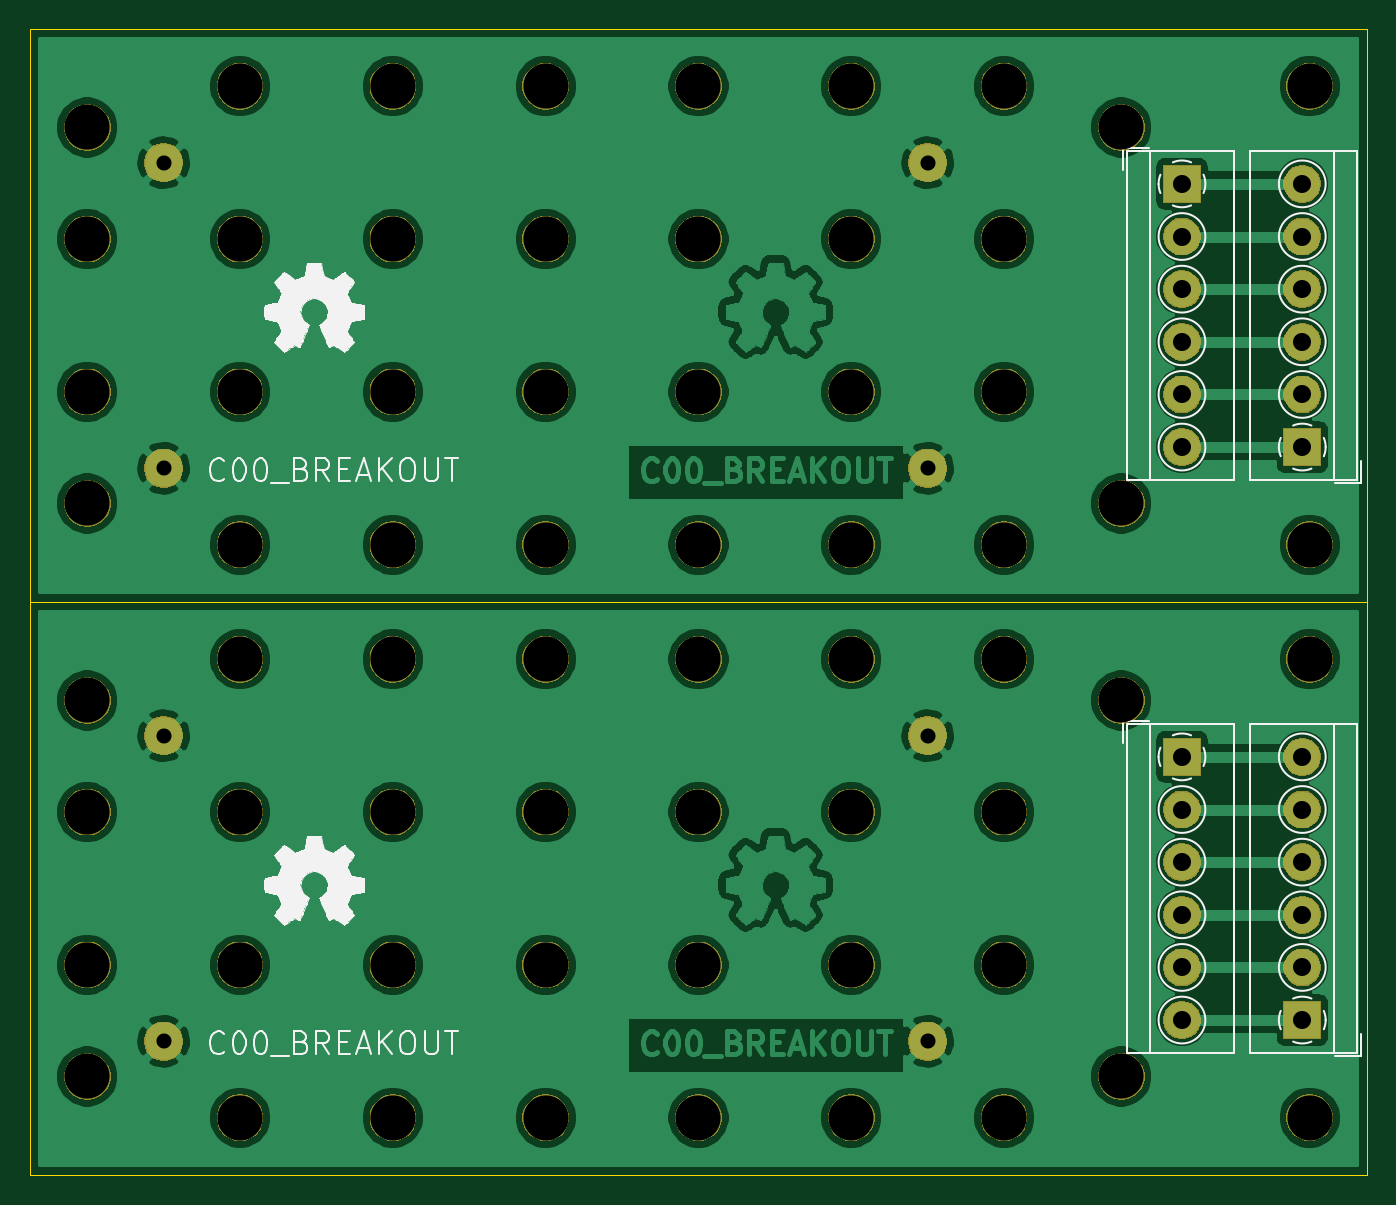
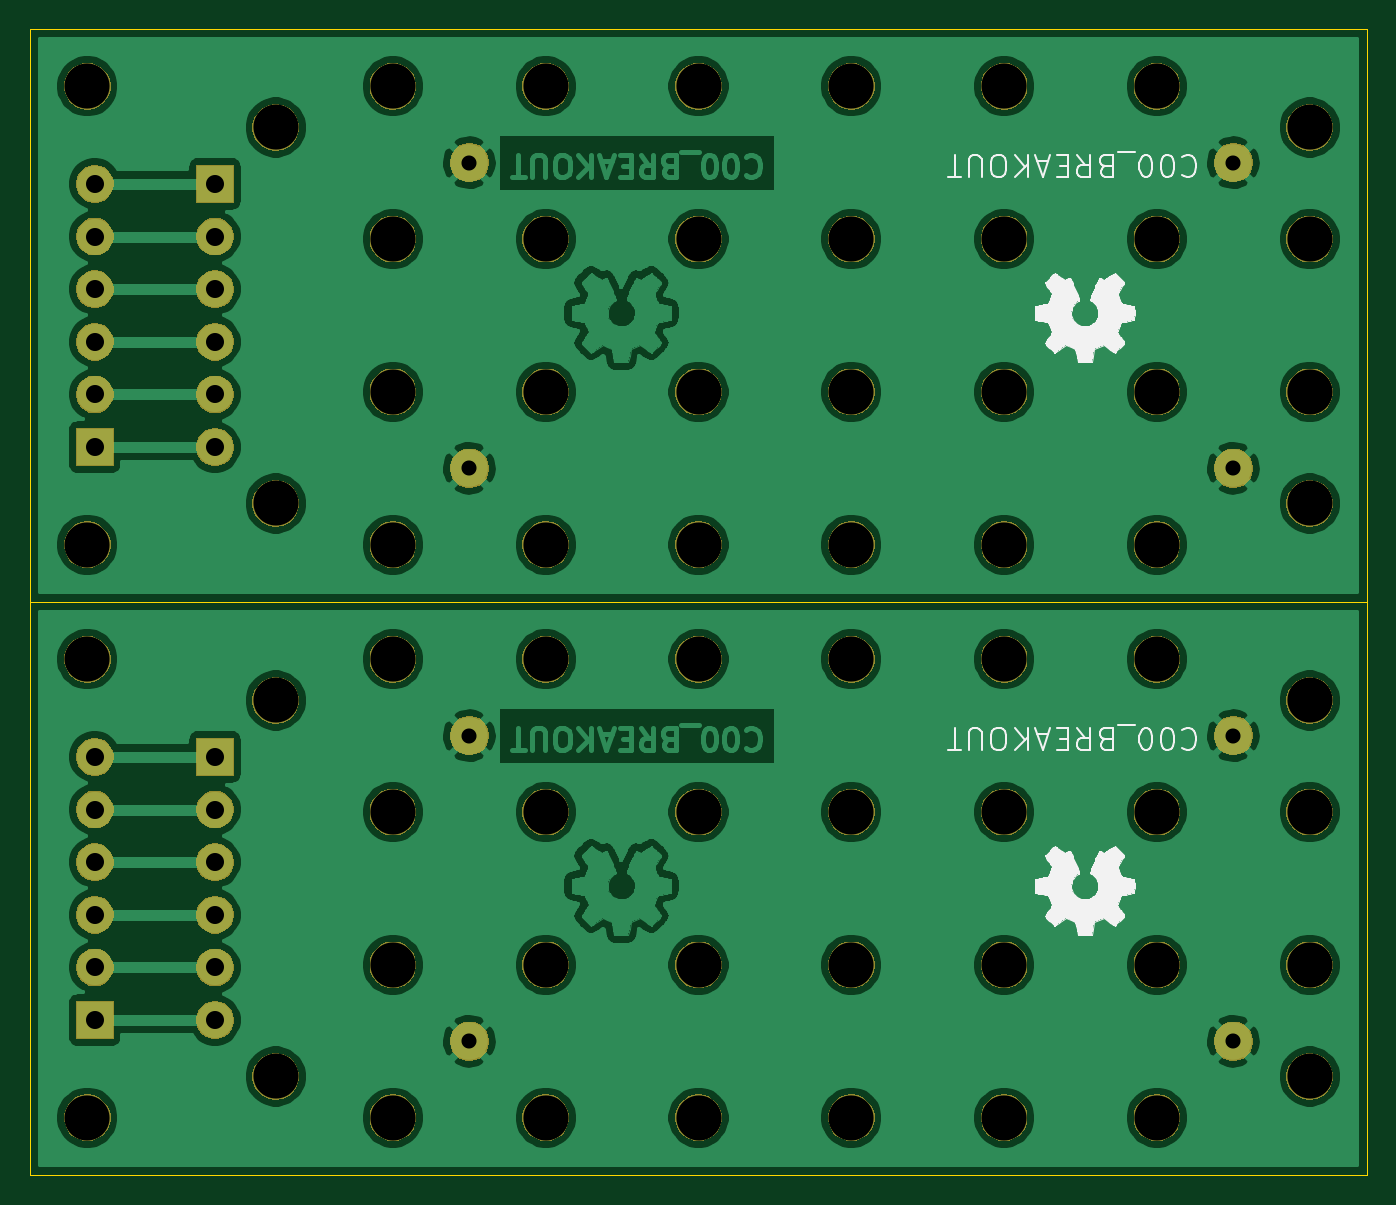
Circuit board: 9 layer files. Board 88.9 x 76.2 mm.
- bottom_copper: C00-PANEL-B_Cu.gbr (297741 bytes)
- bottom_mask: C00-PANEL-B_Mask.gbr (89501 bytes)
- bottom_silk: C00-PANEL-B_SilkS.gbr (41691 bytes)
- outline: C00-PANEL-Edge_Cuts.gbr (911 bytes)
- top_copper: C00-PANEL-F_Cu.gbr (298629 bytes)
- top_mask: C00-PANEL-F_Mask.gbr (89501 bytes)
- top_silk: C00-PANEL-F_SilkS.gbr (46435 bytes)
- drill: C00-PANEL-NPTH.drl (1435 bytes)
- drill: C00-PANEL-PTH.drl (895 bytes)

=== bottom_copper: C00-PANEL-B_Cu.gbr (297741 bytes, source omitted) ===
=== bottom_mask: C00-PANEL-B_Mask.gbr (89501 bytes, source omitted) ===
=== bottom_silk: C00-PANEL-B_SilkS.gbr (41691 bytes, source omitted) ===
=== outline: C00-PANEL-Edge_Cuts.gbr ===
G04 #@! TF.GenerationSoftware,KiCad,Pcbnew,5.1.5-52549c5~86~ubuntu18.04.1*
G04 #@! TF.CreationDate,2020-09-02T18:22:03-05:00*
G04 #@! TF.ProjectId,,58585858-[number-redacted]-[number-redacted],rev?*
G04 #@! TF.SameCoordinates,Original*
G04 #@! TF.FileFunction,Profile,NP*
%FSLAX46Y46*%
G04 Gerber Fmt 4.6, Leading zero omitted, Abs format (unit mm)*
G04 Created by KiCad (PCBNEW 5.1.5-52549c5~86~ubuntu18.04.1) date 2020-09-02 18:22:03*
%MOMM*%
%LPD*%
G04 APERTURE LIST*
%ADD10C,0.050000*%
G04 APERTURE END LIST*
D10*
X86243200Y-120380800D02*
X175143200Y-120380800D01*
X175143200Y-82280800D02*
X175143200Y-120380800D01*
X86243200Y-82280800D02*
X86243200Y-120380800D01*
X86243200Y-82280800D02*
X175143200Y-82280800D01*
X86243200Y-82280800D02*
X175143200Y-82280800D01*
X175143200Y-44180800D02*
X175143200Y-82280800D01*
X86243200Y-44180800D02*
X175143200Y-44180800D01*
X86243200Y-44180800D02*
X86243200Y-82280800D01*
M02*

=== top_copper: C00-PANEL-F_Cu.gbr (298629 bytes, source omitted) ===
=== top_mask: C00-PANEL-F_Mask.gbr (89501 bytes, source omitted) ===
=== top_silk: C00-PANEL-F_SilkS.gbr (46435 bytes, source omitted) ===
=== drill: C00-PANEL-NPTH.drl ===
M48
; DRILL file {KiCad 5.1.5-52549c5~86~ubuntu18.04.1} date mié 02 sep 2020 18:21:59 -05
; FORMAT={-:-/ absolute / metric / decimal}
; #@! TF.CreationDate,2020-09-02T18:21:59-05:00
; #@! TF.GenerationSoftware,Kicad,Pcbnew,5.1.5-52549c5~86~ubuntu18.04.1
; #@! TF.FileFunction,NonPlated,1,2,NPTH
FMAT,2
METRIC
T1C3.000
%
G90
G05
T1
X130.693Y-58.151
X130.693Y-116.571
X171.333Y-116.571
X120.533Y-78.471
X110.373Y-78.471
X140.853Y-106.411
X110.373Y-58.151
X90.053Y-113.831
X100.213Y-106.411
X151.013Y-68.311
X158.803Y-113.831
X100.213Y-96.251
X130.693Y-106.411
X100.213Y-58.151
X140.853Y-116.571
X140.853Y-47.991
X100.213Y-116.571
X158.803Y-88.831
X151.013Y-78.471
X130.693Y-78.471
X158.803Y-75.731
X130.693Y-47.991
X151.013Y-47.991
X171.333Y-78.471
X151.013Y-86.091
X120.533Y-116.571
X151.013Y-58.151
X90.053Y-58.151
X100.213Y-78.471
X140.853Y-68.311
X151.013Y-106.411
X110.373Y-116.571
X90.053Y-50.731
X100.213Y-68.311
X130.693Y-86.091
X151.013Y-96.251
X110.373Y-96.251
X140.853Y-96.251
X151.013Y-116.571
X140.853Y-78.471
X110.373Y-47.991
X171.333Y-86.091
X100.213Y-86.091
X90.053Y-88.831
X110.373Y-86.091
X110.373Y-68.311
X120.533Y-86.091
X120.533Y-96.251
X158.803Y-50.731
X120.533Y-68.311
X140.853Y-86.091
X120.533Y-47.991
X90.053Y-96.251
X110.373Y-106.411
X130.693Y-96.251
X171.333Y-47.991
X120.533Y-58.151
X90.053Y-106.411
X90.053Y-68.311
X100.213Y-47.991
X140.853Y-58.151
X90.053Y-75.731
X130.693Y-68.311
X120.533Y-106.411
T0
M30

=== drill: C00-PANEL-PTH.drl ===
M48
; DRILL file {KiCad 5.1.5-52549c5~86~ubuntu18.04.1} date mié 02 sep 2020 18:21:59 -05
; FORMAT={-:-/ absolute / metric / decimal}
; #@! TF.CreationDate,2020-09-02T18:21:59-05:00
; #@! TF.GenerationSoftware,Kicad,Pcbnew,5.1.5-52549c5~86~ubuntu18.04.1
; #@! TF.FileFunction,Plated,1,2,PTH
FMAT,2
METRIC
T1C1.001
T2C1.200
%
G90
G05
T1
X145.933Y-111.491
X95.133Y-73.391
X145.933Y-91.171
X145.933Y-53.071
X95.133Y-91.171
X95.133Y-111.491
X95.133Y-53.071
X145.933Y-73.391
T2
X170.843Y-92.581
X170.843Y-96.081
X170.843Y-99.581
X170.843Y-103.081
X170.843Y-106.581
X170.843Y-110.081
X170.843Y-54.481
X170.843Y-57.981
X170.843Y-61.481
X170.843Y-64.981
X170.843Y-68.481
X170.843Y-71.981
X162.843Y-54.481
X162.843Y-57.981
X162.843Y-61.481
X162.843Y-64.981
X162.843Y-68.481
X162.843Y-71.981
X162.843Y-92.581
X162.843Y-96.081
X162.843Y-99.581
X162.843Y-103.081
X162.843Y-106.581
X162.843Y-110.081
T0
M30

